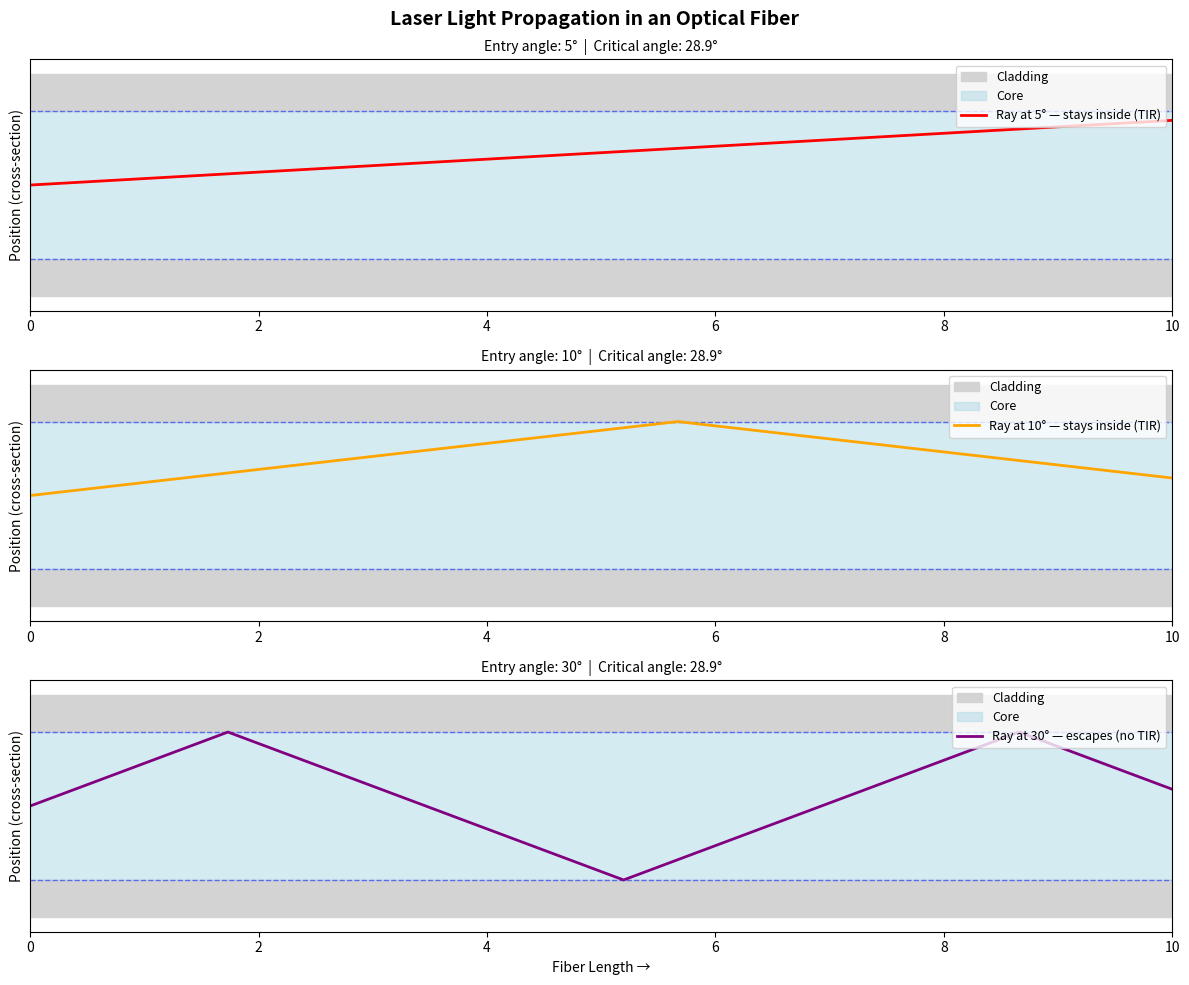

Write Python code to recreate this figure.
"""
Laser Light Propagation in Optical Fibers
==========================================
This simulation shows how light travels through an optical fiber
using the principle of Total Internal Reflection (TIR).

Key Concepts:
- Optical fibers have two layers: Core (inner) and Cladding (outer)
- Core has a higher refractive index than Cladding
- When light hits the core-cladding boundary at a shallow enough angle,
  it reflects completely back into the core — this is called TIR
- Light "bounces" its way from one end of the fiber to the other

THINGS THAT CAN BE CHANGED:
- Refractive indices of core and cladding (N_CORE, N_CLAD)
- Entry angle of the light ray (entry_angle_deg)
- Increase num_bounces for longer fiber simulations  
"""

import numpy as np
import matplotlib.pyplot as plt
import matplotlib.patches as patches

# ── Fiber & Light Parameters ────────────────────────────────────────────────
FIBER_LENGTH   = 10.0   # Length of the fiber (arbitrary units)
CORE_RADIUS    = 1.0    # Radius of the inner core
CLAD_RADIUS    = 1.5    # Radius of the outer cladding

N_CORE = 3            # Refractive index of core (e.g. glass)
N_CLAD = 1.45           # Refractive index of cladding (slightly lower — this is key!)

# Snell's Law at the core-cladding interface tells us the critical angle.
# Light hitting the boundary at angles GREATER than this will be totally reflected.
critical_angle_rad = np.arcsin(N_CLAD / N_CORE)
critical_angle_deg = np.degrees(critical_angle_rad)
print(f"Critical angle for Total Internal Reflection: {critical_angle_deg:.2f}°")


# ── Ray Tracing Function ────────────────────────────────────────────────────
def trace_ray(entry_angle_deg, num_bounces=30):
    """
    Trace a single light ray as it bounces through the fiber.

    Parameters:
        entry_angle_deg : angle at which the ray enters the fiber (in degrees)
                          measured from the fiber axis (horizontal)
        num_bounces     : maximum number of reflections to simulate

    Returns:
        x_points, y_points : lists of coordinates of the ray path
    """
    angle_rad = np.radians(entry_angle_deg)

    x, y  = 0.0, 0.0        # starting position (left end of fiber)
    dx, dy = np.cos(angle_rad), np.sin(angle_rad)   # direction vector

    x_points = [x]
    y_points  = [y]

    for _ in range(num_bounces):
        # Figure out how far the ray travels before hitting the core wall
        if dy == 0:
            break  # ray is perfectly horizontal — no bouncing

        # Distance to the top (+CORE_RADIUS) or bottom (-CORE_RADIUS) wall
        if dy > 0:
            t = (CORE_RADIUS - y) / dy    # heading upward
        else:
            t = (-CORE_RADIUS - y) / dy   # heading downward

        # Next position after travelling distance t
        x_new = x + t * dx
        y_new = y + t * dy

        # Stop if ray has exited the fiber length
        if x_new >= FIBER_LENGTH:
            x_points.append(FIBER_LENGTH)
            y_points.append(y + (FIBER_LENGTH - x) / dx * dy)
            break

        # Check if Total Internal Reflection happens here
        # Angle of incidence is measured from the NORMAL to the wall (vertical)
        angle_of_incidence = np.degrees(np.arctan2(abs(dx), abs(dy)))
        if angle_of_incidence >= critical_angle_deg:
            # TIR: ray bounces back, y-direction flips
            dy = -dy
        else:
            # Ray escapes the core (light loss — like a damaged fiber)
            x_points.append(x_new)
            y_points.append(y_new)
            break

        x, y = x_new, y_new
        x_points.append(x)
        y_points.append(y)

    return x_points, y_points


# ── Plotting ────────────────────────────────────────────────────────────────
fig, axes = plt.subplots(3, 1, figsize=(12, 10))
fig.suptitle("Laser Light Propagation in an Optical Fiber", fontsize=14, fontweight='bold')

scenarios = [
    {"angle": 5,  "color": "red",    "label": "5° — stays inside (TIR)"},
    {"angle": 10, "color": "orange", "label": "10° — stays inside (TIR)"},
    {"angle": 30, "color": "purple", "label": "30° — escapes (no TIR)"},
]

for ax, scenario in zip(axes, scenarios):
    angle = scenario["angle"]
    color = scenario["color"]
    label = scenario["label"]

    # Draw the cladding layer (grey band)
    cladding_top    = patches.Rectangle((0,  CORE_RADIUS),  FIBER_LENGTH, CLAD_RADIUS - CORE_RADIUS, color='lightgrey', label='Cladding')
    cladding_bottom = patches.Rectangle((0, -CLAD_RADIUS),  FIBER_LENGTH, CLAD_RADIUS - CORE_RADIUS, color='lightgrey')
    ax.add_patch(cladding_top)
    ax.add_patch(cladding_bottom)

    # Draw the core (light blue band)
    core = patches.Rectangle((0, -CORE_RADIUS), FIBER_LENGTH, 2 * CORE_RADIUS, color='lightblue', alpha=0.5, label='Core')
    ax.add_patch(core)

    # Draw the core boundary lines
    ax.axhline( CORE_RADIUS, color='blue', linewidth=1, linestyle='--', alpha=0.5)
    ax.axhline(-CORE_RADIUS, color='blue', linewidth=1, linestyle='--', alpha=0.5)

    # Trace and draw the ray
    xs, ys = trace_ray(angle)
    ax.plot(xs, ys, color=color, linewidth=2, label=f"Ray at {label}")

    # Labels and formatting
    ax.set_xlim(0, FIBER_LENGTH)
    ax.set_ylim(-CLAD_RADIUS - 0.2, CLAD_RADIUS + 0.2)
    ax.set_ylabel("Position (cross-section)")
    ax.legend(loc='upper right', fontsize=9)
    ax.set_title(f"Entry angle: {angle}°  |  Critical angle: {critical_angle_deg:.1f}°", fontsize=10)
    ax.set_yticks([])   # hide y-axis numbers for clarity

axes[-1].set_xlabel("Fiber Length →")

plt.tight_layout()
plt.savefig("optical_fiber_simulation.png", dpi=150, bbox_inches='tight')
plt.show()
print("\nPlot saved as 'optical_fiber_simulation.png' in the current folder")


# ── Summary of Physics ───────────────────────────────────────────────────────
print("\n── Physics Summary ─────────────────────────────────────────────────")
print(f"  Core refractive index    : {N_CORE}")
print(f"  Cladding refractive index: {N_CLAD}")
print(f"  Critical angle (TIR)     : {critical_angle_deg:.2f}°")
print()
print("  Rays entering at angles LESS than the critical angle bounce")
print("  repeatedly and travel the full length of the fiber.")
print()
print("  Rays entering at angles GREATER than the critical angle")
print("  escape through the cladding and are lost.")
